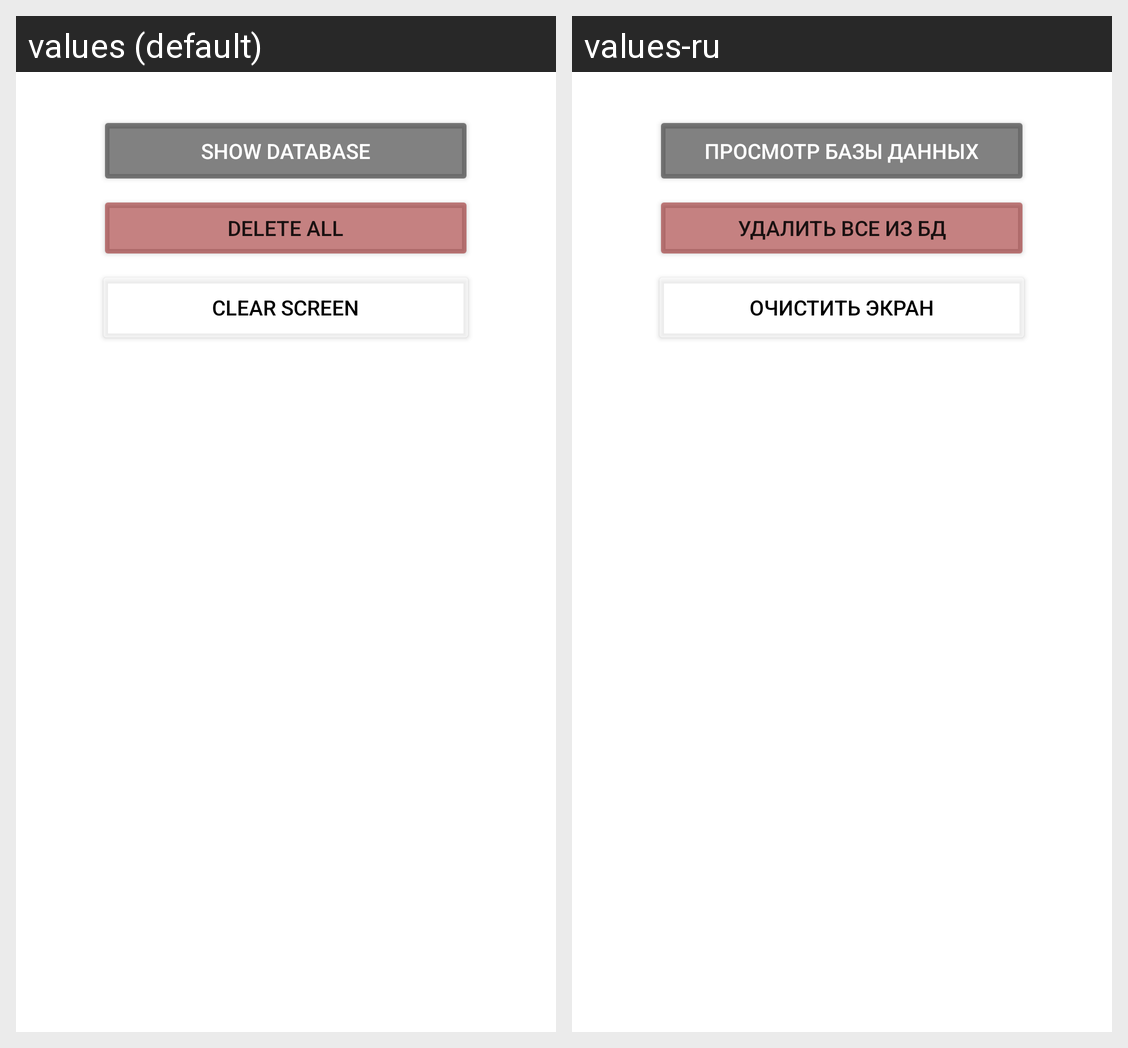

This grid shows one Android layout under two languages. Give, for every string resource on the screen, its name, the default text and each shown locale's text.
Android screen res/layout/activity_d_b.xml rendered under 2 locales, left to right: values (default), values-ru. Device: Nexus 5 (rendered at 1080×1920; each locale shown at half size, 540×960, under a caption strip naming it); theme Theme.Kit3.
Strings drawn on this screen, with the default value and each locale's value (text and hints the layout hard-codes, and strings that could not be matched under every locale, appear in the picture but are not listed):

showDB
  values: Show DataBase
  values-ru: Просмотр Базы данных

clearDB
  values: Delete all
  values-ru: Удалить все из БД

clearScr
  values: Clear Screen
  values-ru: Очистить экран
